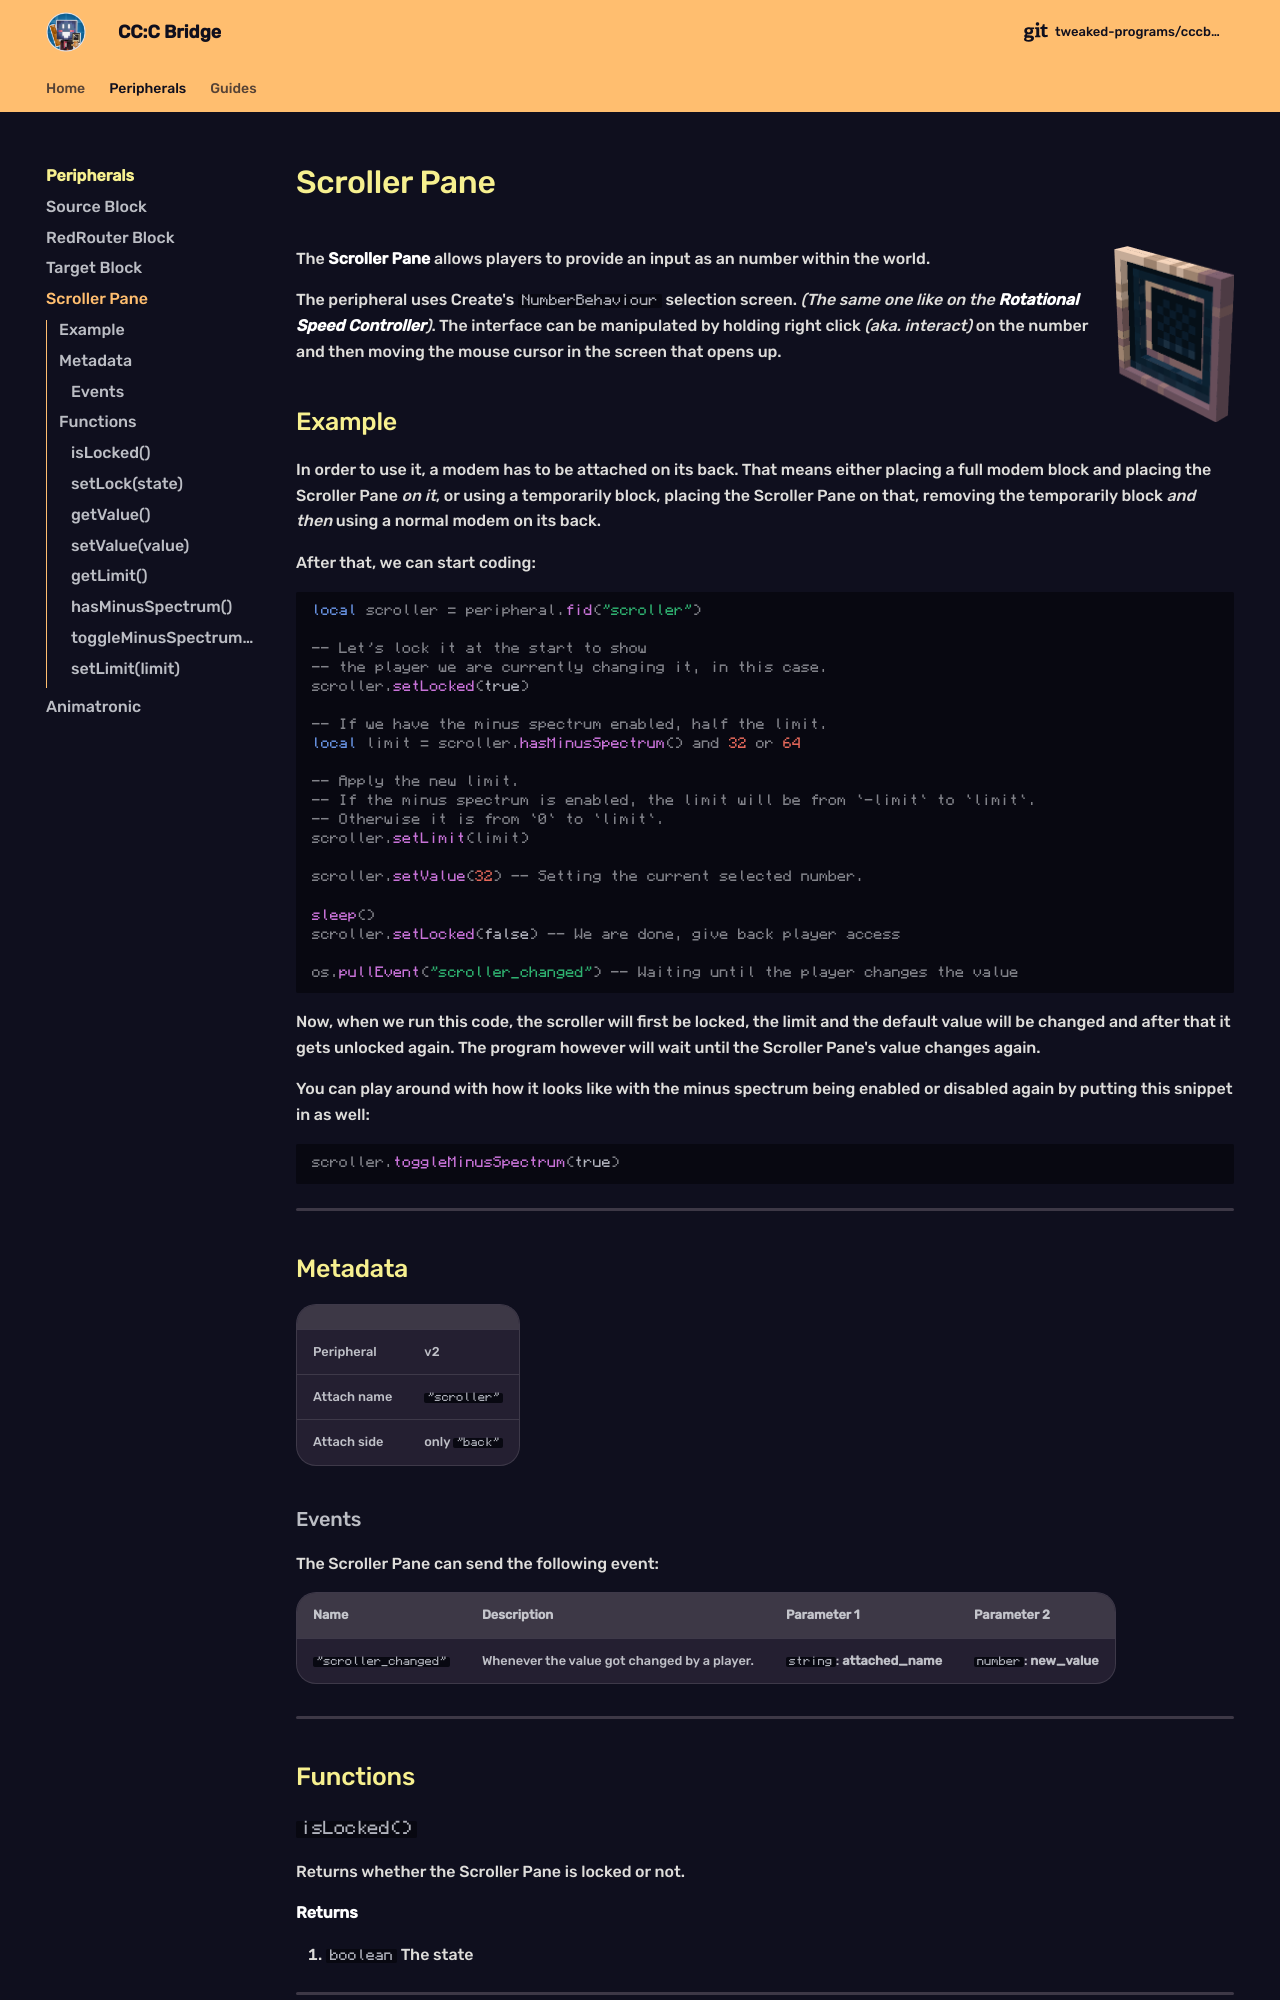

repository: tweaked-programs/cccbridge · page: peripherals/ScrollerBlockPeripheral/index.html · generator: mkdocs

# Scroller Pane

![Image title](../assets/images/peripherals/scroller_block.png){ align=right width="120" }

The **Scroller Pane** allows players to provide an input as an number within the world.

The peripheral uses Create's `NumberBehaviour` selection screen. _(The same one like on the **Rotational Speed Controller**)_. The interface can be manipulated by holding right click _(aka. interact)_ on the number and then moving the mouse cursor in the screen that opens up.

## Example

In order to use it, a modem has to be attached on its back. That means either placing a full modem block and placing the Scroller Pane _on it_, or using a temporarily block, placing the Scroller Pane on that, removing the temporarily block _and then_ using a normal modem on its back.

After that, we can start coding:

```lua
local scroller = peripheral.fid("scroller")

-- Let's lock it at the start to show
-- the player we are currently changing it, in this case.
scroller.setLocked(true)

-- If we have the minus spectrum enabled, half the limit.
local limit = scroller.hasMinusSpectrum() and 32 or 64

-- Apply the new limit.
-- If the minus spectrum is enabled, the limit will be from `-limit` to `limit`.
-- Otherwise it is from `0` to `limit`.
scroller.setLimit(limit)

scroller.setValue(32) -- Setting the current selected number.

sleep()
scroller.setLocked(false) -- We are done, give back player access

os.pullEvent("scroller_changed") -- Waiting until the player changes the value

```

Now, when we run this code, the scroller will first be locked, the limit and the default value will be changed and after that it gets unlocked again. The program however will wait until the Scroller Pane's value changes again.

You can play around with how it looks like with the minus spectrum being enabled or disabled again by putting this snippet in as well:

```lua
scroller.toggleMinusSpectrum(true)
```

---

## Metadata

| | |
|-|-|
| Peripheral | v2 |
| Attach name | `"scroller"` |
| Attach side | only `"back"` |
